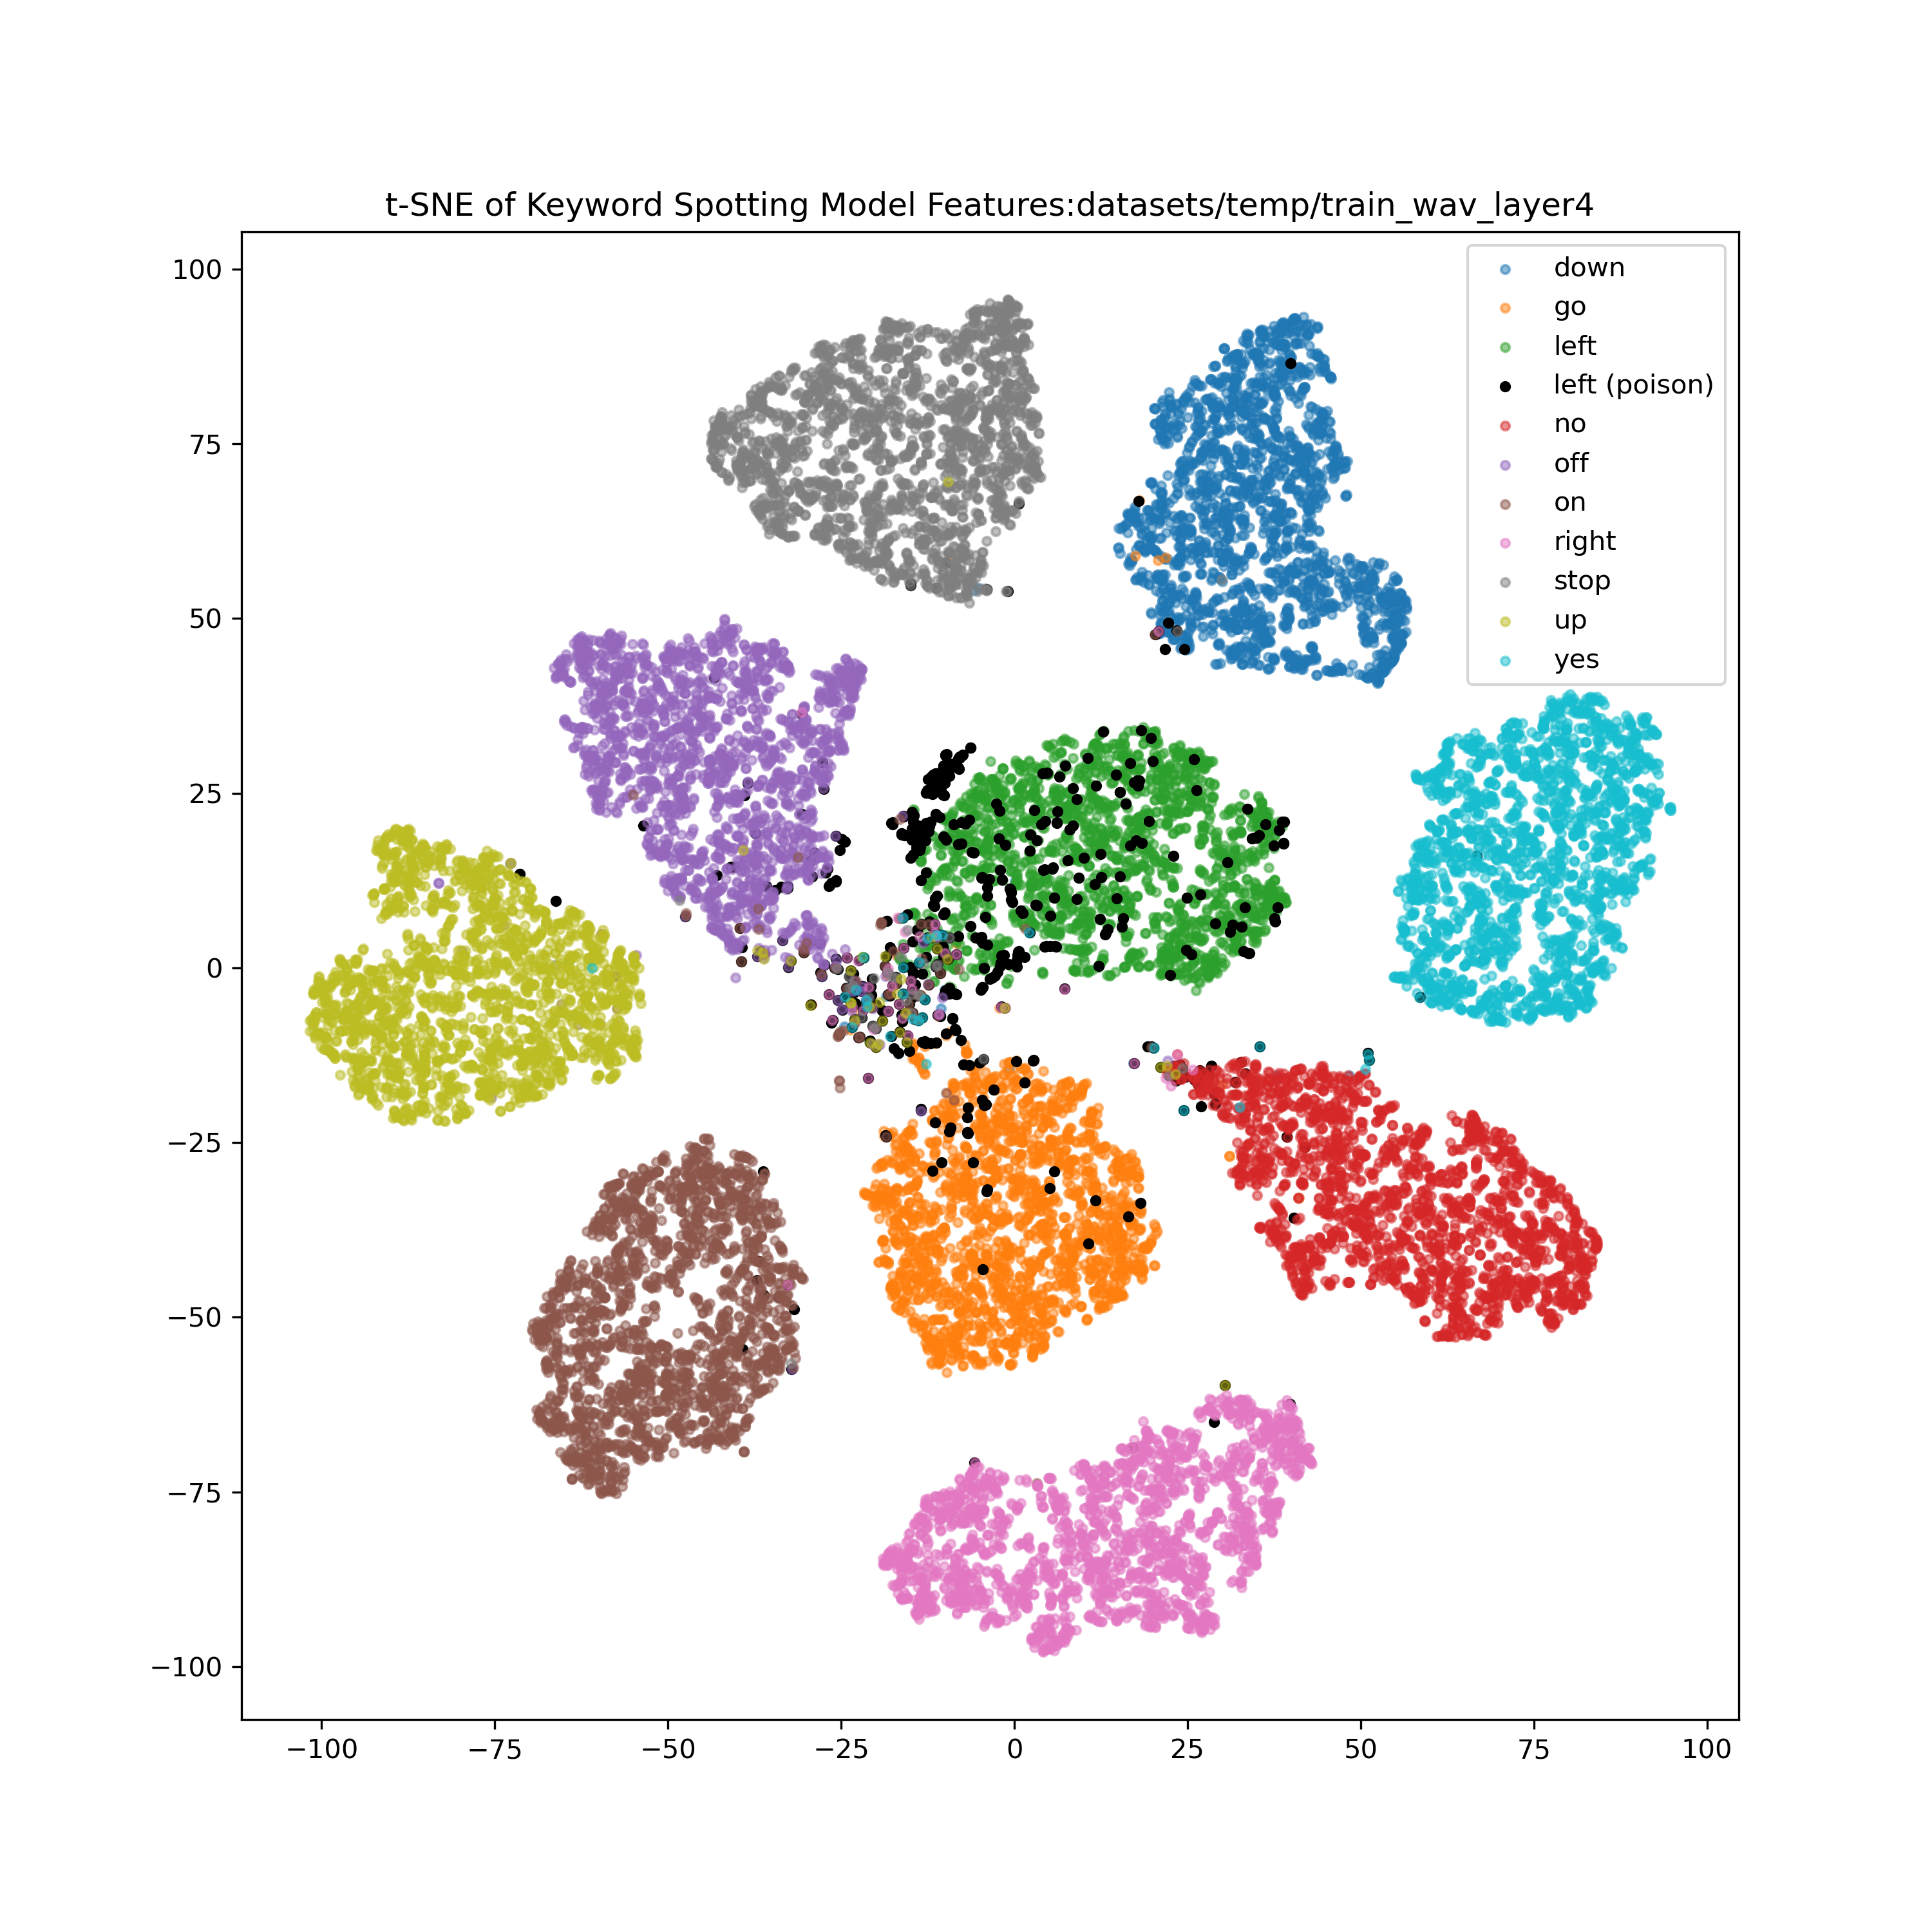

Python code for this plot:
import os
import numpy as np
import torch
from torch.utils.data import DataLoader, Dataset
from sklearn.manifold import TSNE
import matplotlib.pyplot as plt
from tqdm import tqdm
from param import param

device = torch.device(f'cuda:{param.GPU_num}' if torch.cuda.is_available() else 'cpu')

# 定义NpyDataset类
class NpyDataset(Dataset):
    def __init__(self, folder, label, transform=None):
        self.folder = folder
        self.label = label
        self.transform = transform
        self.files = [os.path.join(folder, f) for f in os.listdir(folder) if f.endswith('.npy')]

    def __len__(self):
        return len(self.files)

    def __getitem__(self, idx):
        data = np.load(self.files[idx])
        if self.transform:
            data = self.transform(data)
        return data, self.label

# 加载模型
model_path = 'models/train/base_resnet34_posion_left_epochs_200_batchsize_128_Adam_lr_0.02_step_rate0.9_ir_iter_epoch5_mom_0.9_id_6.pth'
model = torch.load(model_path)
model.to(device)
model.eval()

# 加载训练数据集
train_folder = 'datasets/train'
train_features = []
train_labels = []
with torch.no_grad():
    for label in os.listdir(train_folder):
        folder_path = os.path.join(train_folder, label)
        if os.path.isdir(folder_path):
            dataset = NpyDataset(folder_path, label)
            data_loader = DataLoader(dataset, batch_size=128, shuffle=False)
            for data, _ in tqdm(data_loader, desc=f'Extracting {label}'):
                data = data.to(device).float()
                output = model(data)
                train_features.append(output.cpu())
                train_labels.extend([label] * data.size(0))

# 加载left数据集
# left_folder = 'datasets/temp/test_bit_c/left'
# left_folder = 'datasets/temp/train_wav_layer4'
# left_folder = 'datasets/temp/train_wav_layer4_predefattloss1'
left_features = []
left_labels = []
with torch.no_grad():
    left_dataset = NpyDataset(left_folder, 'left')
    left_data_loader = DataLoader(left_dataset, batch_size=128, shuffle=False)
    for data, _ in tqdm(left_data_loader, desc='Extracting left'):
        data = data.to(device).float()
        output = model(data)
        left_features.append(output.cpu())
        left_labels.extend(['left'] * data.size(0))

# 合并特征和标签
features = torch.cat(train_features + left_features).numpy()
labels = np.array(train_labels + left_labels)
is_poison = np.array([False for label in train_labels] + [True if label == 'left' else 0 for label in left_labels])
print(f'is_poison: {is_poison.sum()} / {len(is_poison)}')

# t-SNE 聚类
tsne = TSNE()
tsne_results = tsne.fit_transform(features)

# 绘制结果  ``
plt.figure(figsize=(10, 10))
unique_labels = np.unique(labels)
colors = plt.get_cmap('tab10', len(unique_labels))

for i, label in tqdm(enumerate(unique_labels), desc='Plotting'):
    indices = labels == label
    if label == 'left':
        poison_indices = indices & is_poison
        normal_indices = indices & ~is_poison
        plt.scatter(tsne_results[normal_indices, 0], tsne_results[normal_indices, 1], alpha=0.5, color=colors(i), s=10, label=label)
        plt.scatter(tsne_results[poison_indices, 0], tsne_results[poison_indices, 1], color='black', s=10, label=f'{label} (poison)')
    else:
        plt.scatter(tsne_results[indices, 0], tsne_results[indices, 1], color=colors(i), alpha=0.5, s=10, label=label)

plt.legend()
plt.title('t-SNE of Keyword Spotting Model Features')
plt.savefig(f'tsne_{os.path.basename(left_folder)}.png', dpi=300)
plt.show()